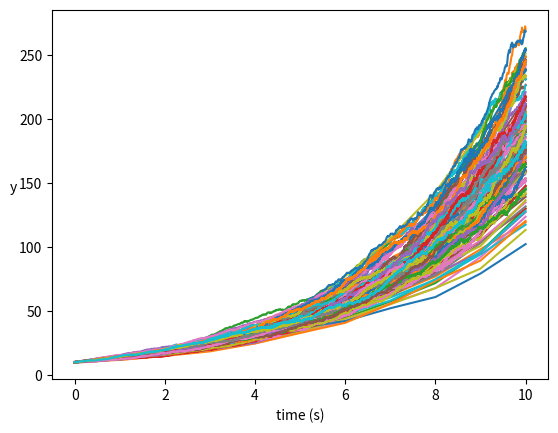

Python code for this plot:
#!/usr/bin/env python3
# -*- coding: utf-8 -*-
"""
Created on Tue Apr 27 13:52:17 2021

@author: gumenghan
"""



import numpy as np
import statistics as ss
import matplotlib.pyplot as plt

# Display N runs
Num = 20

t_init = 0
t_end  = 10

theta = 0.3 # mean in GBM
Sigma = 0.05 # SDV in GBM
y_init = 10 # initial value at t_init



# W(t_n+1) - W(t_n)
def dW(delta):
    #Sample a random number
    # standard deviation is sqrt(delta), delta is time interval
    return np.random.normal(loc=0.0, scale=np.sqrt(delta))

# N is the number of grid points, fix starting time and end time, increase N to reduce delta_t
def Euler_mara(N):
    dt = float(t_end - t_init) / N
    ts = np.arange(t_init, t_end + dt, dt)
    ys = np.zeros(N + 1)

    ys[0] = y_init
    plt.xlabel("time (s)")
    h = plt.ylabel("y")
    h.set_rotation(0)
    res, f_res = [], []
    for itr in range(Num):
        for i in range(1, ts.size):
            t = t_init + (i - 1) * dt
            y = ys[i - 1]
            ys[i] = y + theta * y * dt + Sigma * y * dW(dt)
        cur = ys[ts.size-1]
        res.append(cur)
        f_res.append(2*cur)
        plt.plot(ts, ys)
        
    plt.show()
    return res, f_res

def Trapezoidal(N):
    dt = float(t_end - t_init) / N
    ts = np.arange(t_init, t_end + dt, dt)
    ys = np.zeros(N + 1)

    ys[0] = y_init
    plt.xlabel("time (s)")
    h = plt.ylabel("y")
    h.set_rotation(0)
    res = []
    for itr in range(Num):
        for i in range(1, ts.size):
            t = t_init + (i - 1) * dt
            y = ys[i - 1]
            y_hat = y + theta * y * dt + Sigma * y * dW(dt)
            ys[i] = y + 0.5 * (theta * y + theta * y_hat) * dt + 0.5 * (Sigma * y +Sigma * y_hat) * dW(dt)
        cur = ys[ts.size-1]
        res.append(cur)
        plt.plot(ts, ys)
        
    plt.show()
    return res


target = y_init * np.exp (theta * (t_end - t_init))

# Euler Marayama is strongly and weakly convergent
Monte1 = Euler_mara(10)
diff1_strong = ss.mean(Monte1[0]) - target
diff1_weak = ss.mean(Monte1[1]) - 2*target
print(diff1_strong, diff1_weak)
Monte2 = Euler_mara(1000)
diff2_strong = ss.mean(Monte2[0]) - target
diff2_weak = ss.mean(Monte2[1]) - 2*target
print(diff2_strong, diff2_weak)
Monte3 = Euler_mara(20000)
diff3_strong = ss.mean(Monte3[0]) - target
diff3_weak = ss.mean(Monte3[1]) - 2*target
print(diff3_strong, diff3_weak)

# Trapezoidal method is not convergent
Trape1 = Trapezoidal(10)
Diff1 = ss.mean(Trape1) - target
Trape2 = Trapezoidal(1000)
Diff2 = ss.mean(Trape1) - target
Trape3 = Trapezoidal(20000)
Diff3 = ss.mean(Trape1) - target
print (Diff1, Diff2, Diff3)
